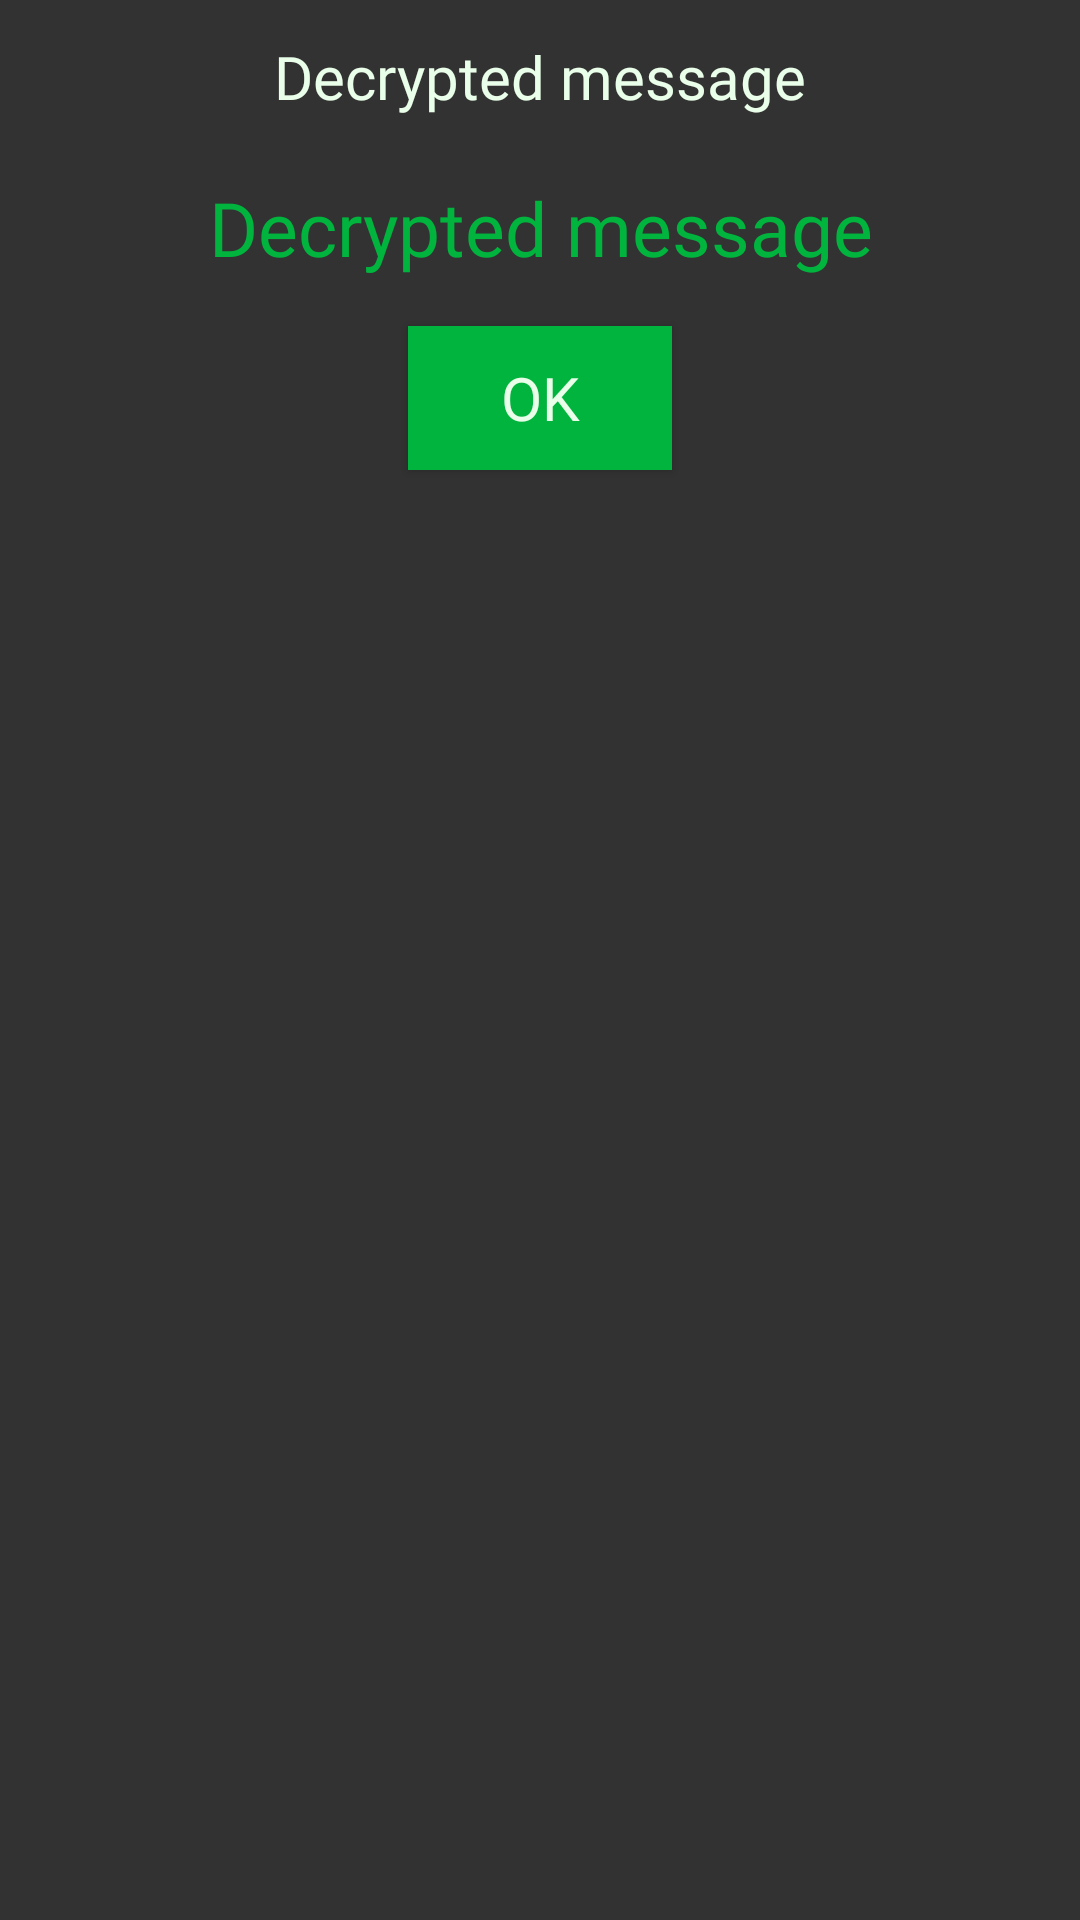

This screen was rendered from an Android layout file. Write that file and the resources it references.
<!-- AndroidManifest.xml: application theme AppTheme -->
<!-- res/layout/alert_dialog_decrypted_message.xml -->
<?xml version="1.0" encoding="utf-8"?>
<LinearLayout
    xmlns:android="http://schemas.android.com/apk/res/android"
    android:layout_width="match_parent"
    android:layout_height="match_parent"
    android:orientation="vertical"
    android:background="@color/colorCoolGrey">

    <LinearLayout
        android:layout_width="match_parent"
        android:layout_height="wrap_content"
        android:orientation="vertical"
        android:gravity="center">

        <TextView
            android:layout_width="wrap_content"
            android:layout_height="wrap_content"
            android:text="@string/decrypted_message_title_alert_dialog"
            android:fontFamily="@font/ubuntu_font"
            android:textColor="@color/colorCoolWhite"
            android:textSize="20sp"
            android:layout_margin="12dp"/>
    </LinearLayout>

    <LinearLayout
        android:layout_width="match_parent"
        android:layout_height="wrap_content"
        android:orientation="vertical"
        android:gravity="center">

        <TextView
            android:id="@+id/decrypted_message_textview"
            android:layout_width="wrap_content"
            android:textAlignment="center"
            android:layout_height="wrap_content"
            android:text="@string/decrypted_message_title_alert_dialog"
            android:textColor="@color/colorMatrixGreen"
            android:fontFamily="@font/ubuntu_font"
            android:textSize="25sp"
            android:layout_margin="8dp"
            android:gravity="center_horizontal" />
    </LinearLayout>

    <LinearLayout
        android:layout_width="match_parent"
        android:layout_height="wrap_content"
        android:orientation="vertical"
        android:gravity="center">

        <Button
            android:id="@+id/ok_button_decrypted"
            android:layout_width="wrap_content"
            android:layout_height="wrap_content"
            android:background="@color/colorMatrixGreen"
            android:layout_margin="8dp"
            android:text="@string/ok_string"
            android:textColor="@color/colorCoolWhite"
            android:fontFamily="@font/ubuntu_font"
            android:textSize="20sp"/>
    </LinearLayout>

</LinearLayout>
<!-- resources referenced by this layout -->
<resources>
  <color name="colorCoolGrey">#323232</color>
  <color name="colorCoolWhite">#eaffe9</color>
  <color name="colorMatrixGreen">#00b43e</color>
  <string name="decrypted_message_title_alert_dialog">Decrypted message</string>
  <string name="ok_string" translatable="false">OK</string>
  <style name="AppTheme" parent="Theme.AppCompat.Light.NoActionBar">
          
          <item name="colorPrimary">@color/colorCoolGrey</item>
          <item name="colorPrimaryDark">@color/colorCoolGrey</item>
          <item name="colorAccent">@color/colorCoolGrey</item>
      </style>
</resources>
